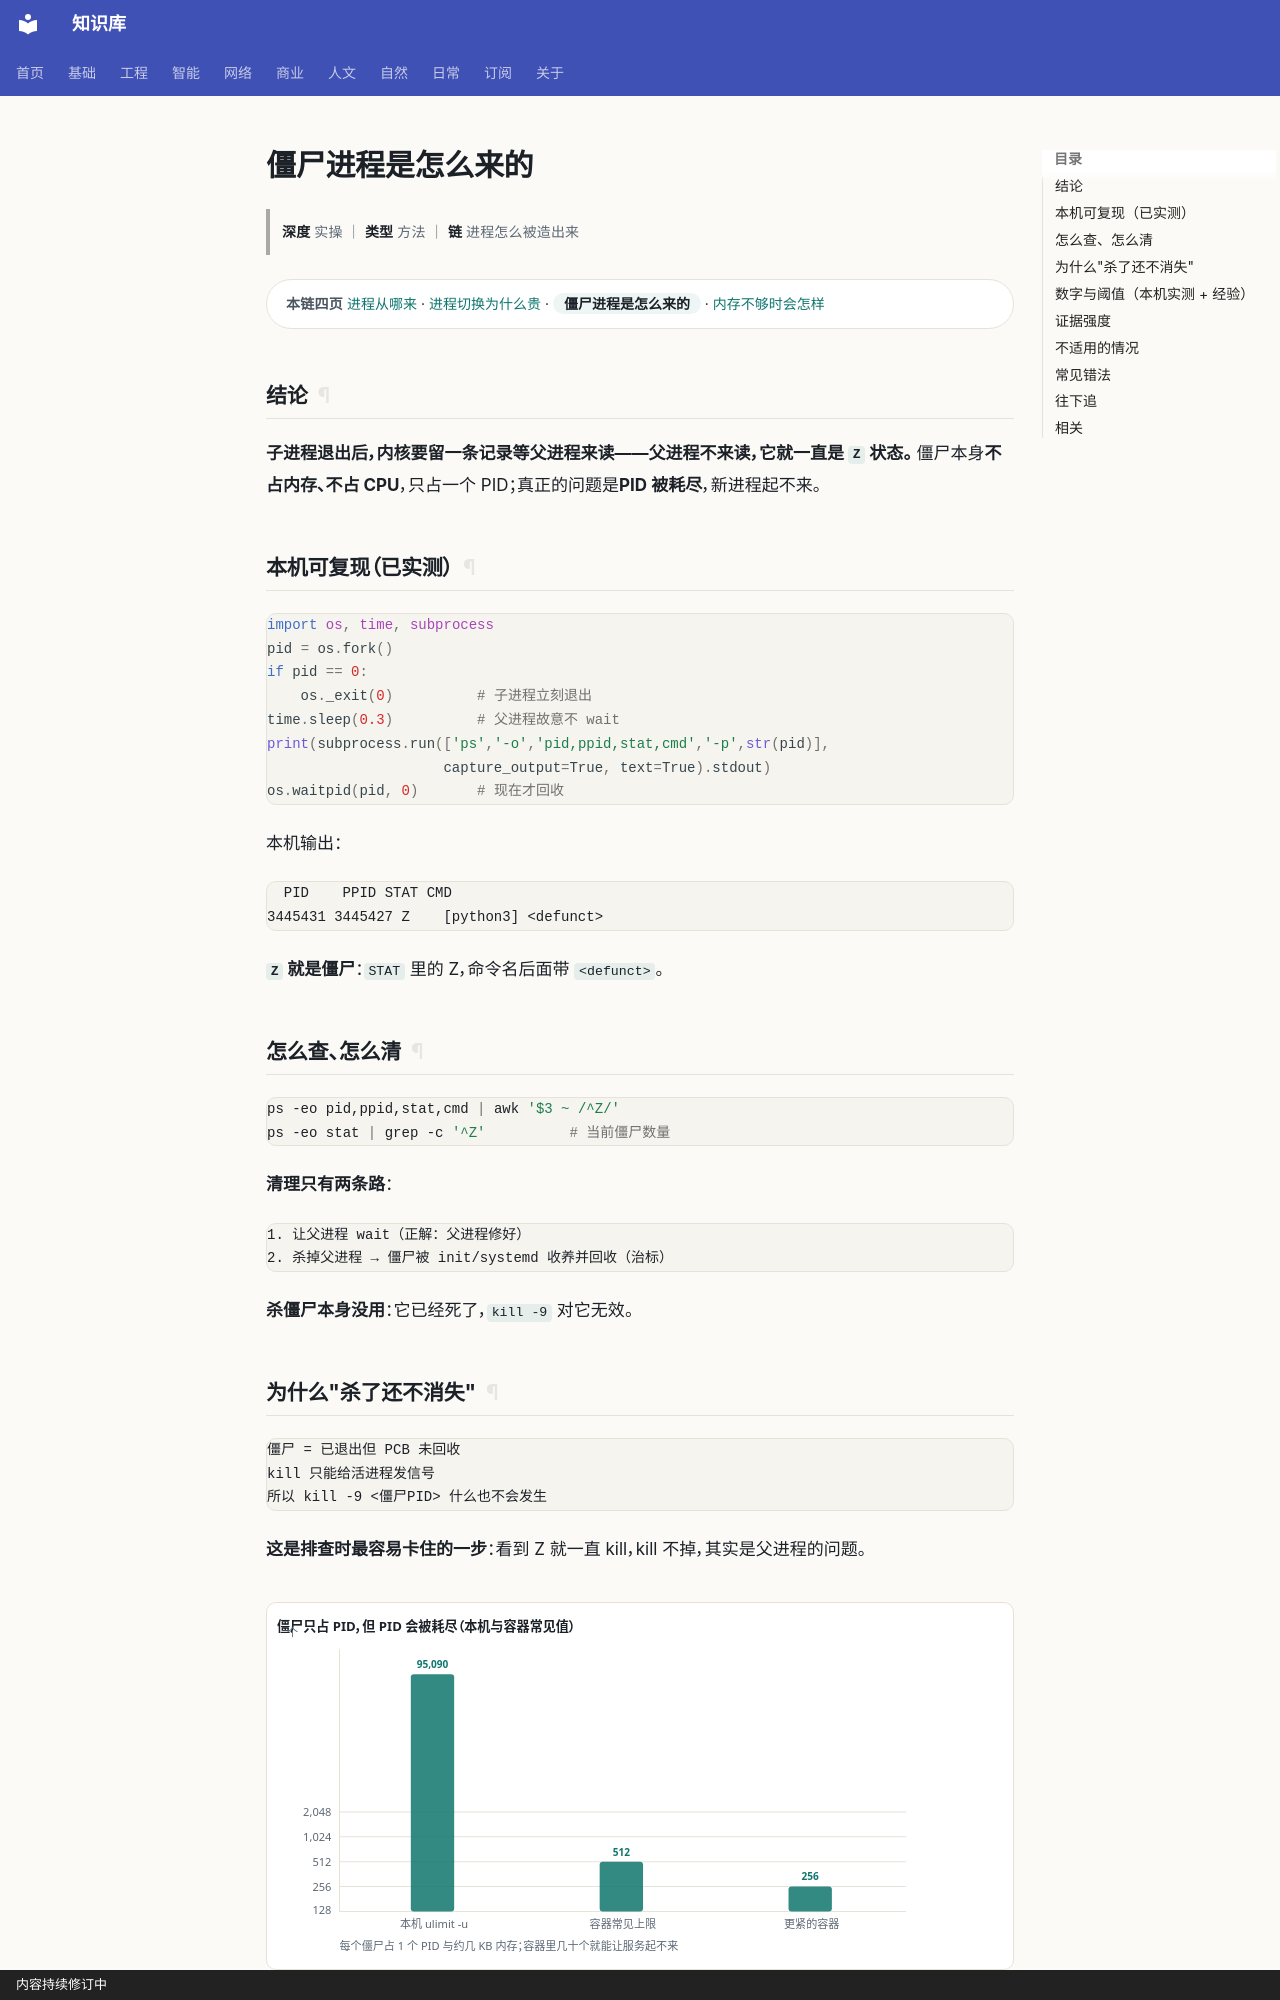

repository: gh503/kb · page: 工程/操作系统/僵尸进程是怎么来的/index.html · generator: mkdocs · copyright: 内容持续修订中

# 僵尸进程是怎么来的

> **深度** 实操 ｜ **类型** 方法 ｜ **链** 进程怎么被造出来

<div class="kb-chain" markdown>
<span class="kb-chain__label">本链四页</span> [进程从哪来](进程从哪来.md) · [进程切换为什么贵](进程切换为什么贵.md) · <span class="kb-chain__now">僵尸进程是怎么来的</span> · [内存不够时会怎样](内存不够时会怎样.md)
</div>


## 结论

**子进程退出后，内核要留一条记录等父进程来读——父进程不来读，它就一直是 `Z` 状态。**
僵尸本身**不占内存、不占 CPU**，只占一个 PID；真正的问题是**PID 被耗尽**，新进程起不来。

## 本机可复现（已实测）

```python
import os, time, subprocess
pid = os.fork()
if pid == 0:
    os._exit(0)          # 子进程立刻退出
time.sleep(0.3)          # 父进程故意不 wait
print(subprocess.run(['ps','-o','pid,ppid,stat,cmd','-p',str(pid)],
                     capture_output=True, text=True).stdout)
os.waitpid(pid, 0)       # 现在才回收
```

本机输出：

```text
  PID    PPID STAT CMD
3445431 3445427 Z    [python3] <defunct>
```

**`Z` 就是僵尸**：`STAT` 里的 Z，命令名后面带 `<defunct>`。

## 怎么查、怎么清

```bash
ps -eo pid,ppid,stat,cmd | awk '$3 ~ /^Z/'
ps -eo stat | grep -c '^Z'          # 当前僵尸数量
```

**清理只有两条路**：

```text
1. 让父进程 wait（正解：父进程修好）
2. 杀掉父进程 → 僵尸被 init/systemd 收养并回收（治标）
```

**杀僵尸本身没用**：它已经死了，`kill -9` 对它无效。
